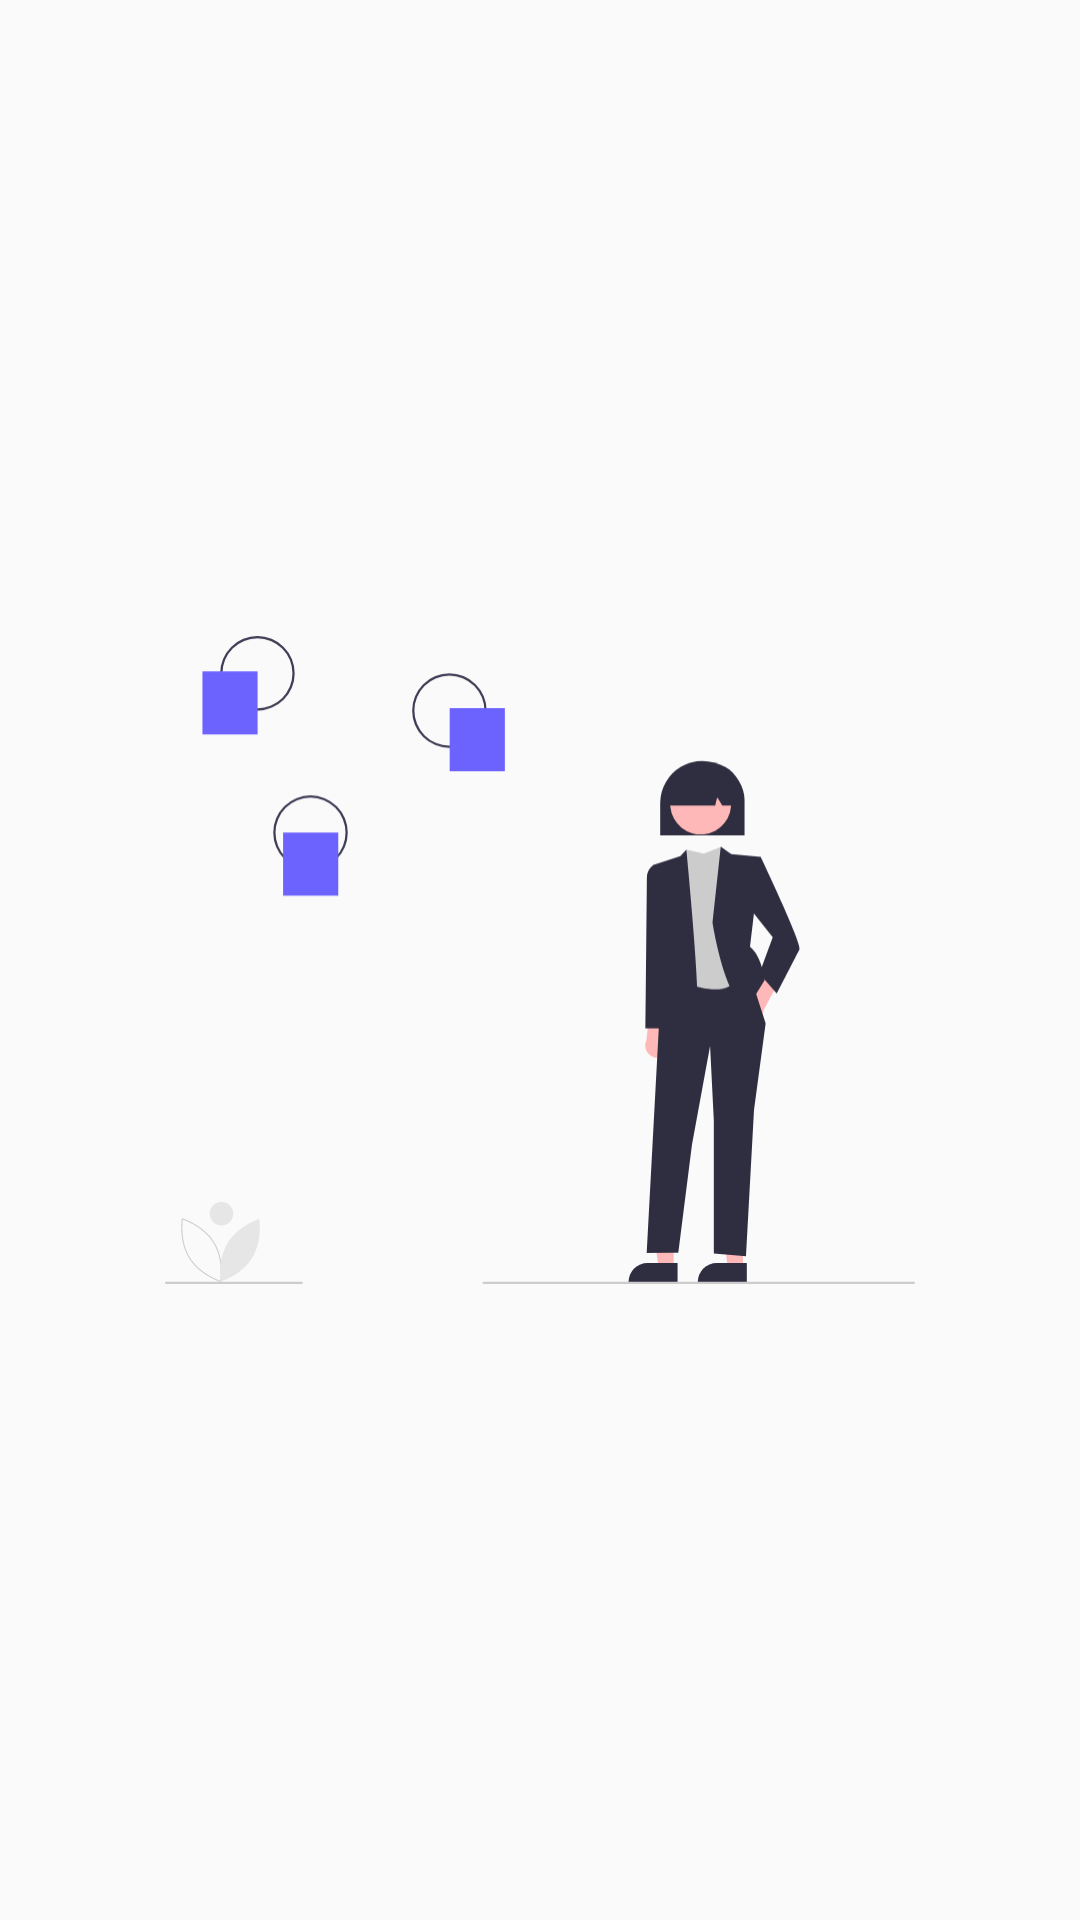

Here is an Android app screen rendered from its layout file. Give the layout XML and the strings, colors and styles it references.
<!-- AndroidManifest.xml: application theme Theme.MyPlans -->
<!-- res/layout/activity_splash_screen.xml -->
<?xml version="1.0" encoding="utf-8"?>
<androidx.constraintlayout.widget.ConstraintLayout xmlns:android="http://schemas.android.com/apk/res/android"
    xmlns:app="http://schemas.android.com/apk/res-auto"
    xmlns:tools="http://schemas.android.com/tools"
    android:layout_width="match_parent"
    android:layout_height="match_parent"
    tools:context=".ui.SplashScreen">

    <ImageView
        android:id="@+id/imageView"
        android:layout_width="250dp"
        android:layout_height="400dp"
        android:src="@drawable/ic_plan"
        app:layout_constraintBottom_toBottomOf="parent"
        app:layout_constraintLeft_toLeftOf="parent"
        app:layout_constraintRight_toRightOf="parent"
        app:layout_constraintTop_toTopOf="parent" />
</androidx.constraintlayout.widget.ConstraintLayout>
<!-- resources referenced by this layout -->
<resources>
  <!-- drawable ic_plan: vector/xml drawable (drawable, 5256 chars, omitted) -->
  <style name="Theme.MyPlans" parent="Theme.AppCompat.Light.NoActionBar">
          
          <item name="colorPrimary">@color/purple_500</item>
          <item name="colorPrimaryVariant">@color/purple_700</item>
          <item name="colorOnPrimary">@color/white</item>
          
          <item name="colorSecondary">@color/teal_200</item>
          <item name="colorSecondaryVariant">@color/teal_700</item>
          <item name="colorOnSecondary">@color/black</item>
          
          <item name="android:statusBarColor" tools:targetApi="l">?attr/colorPrimaryVariant</item>
          
      </style>
  <color name="purple_500">#FF6200EE</color>
  <color name="purple_700">#FF3700B3</color>
  <color name="white">#FFFFFFFF</color>
  <color name="teal_200">#FF03DAC5</color>
  <color name="teal_700">#FF018786</color>
  <color name="black">#FF000000</color>
</resources>
